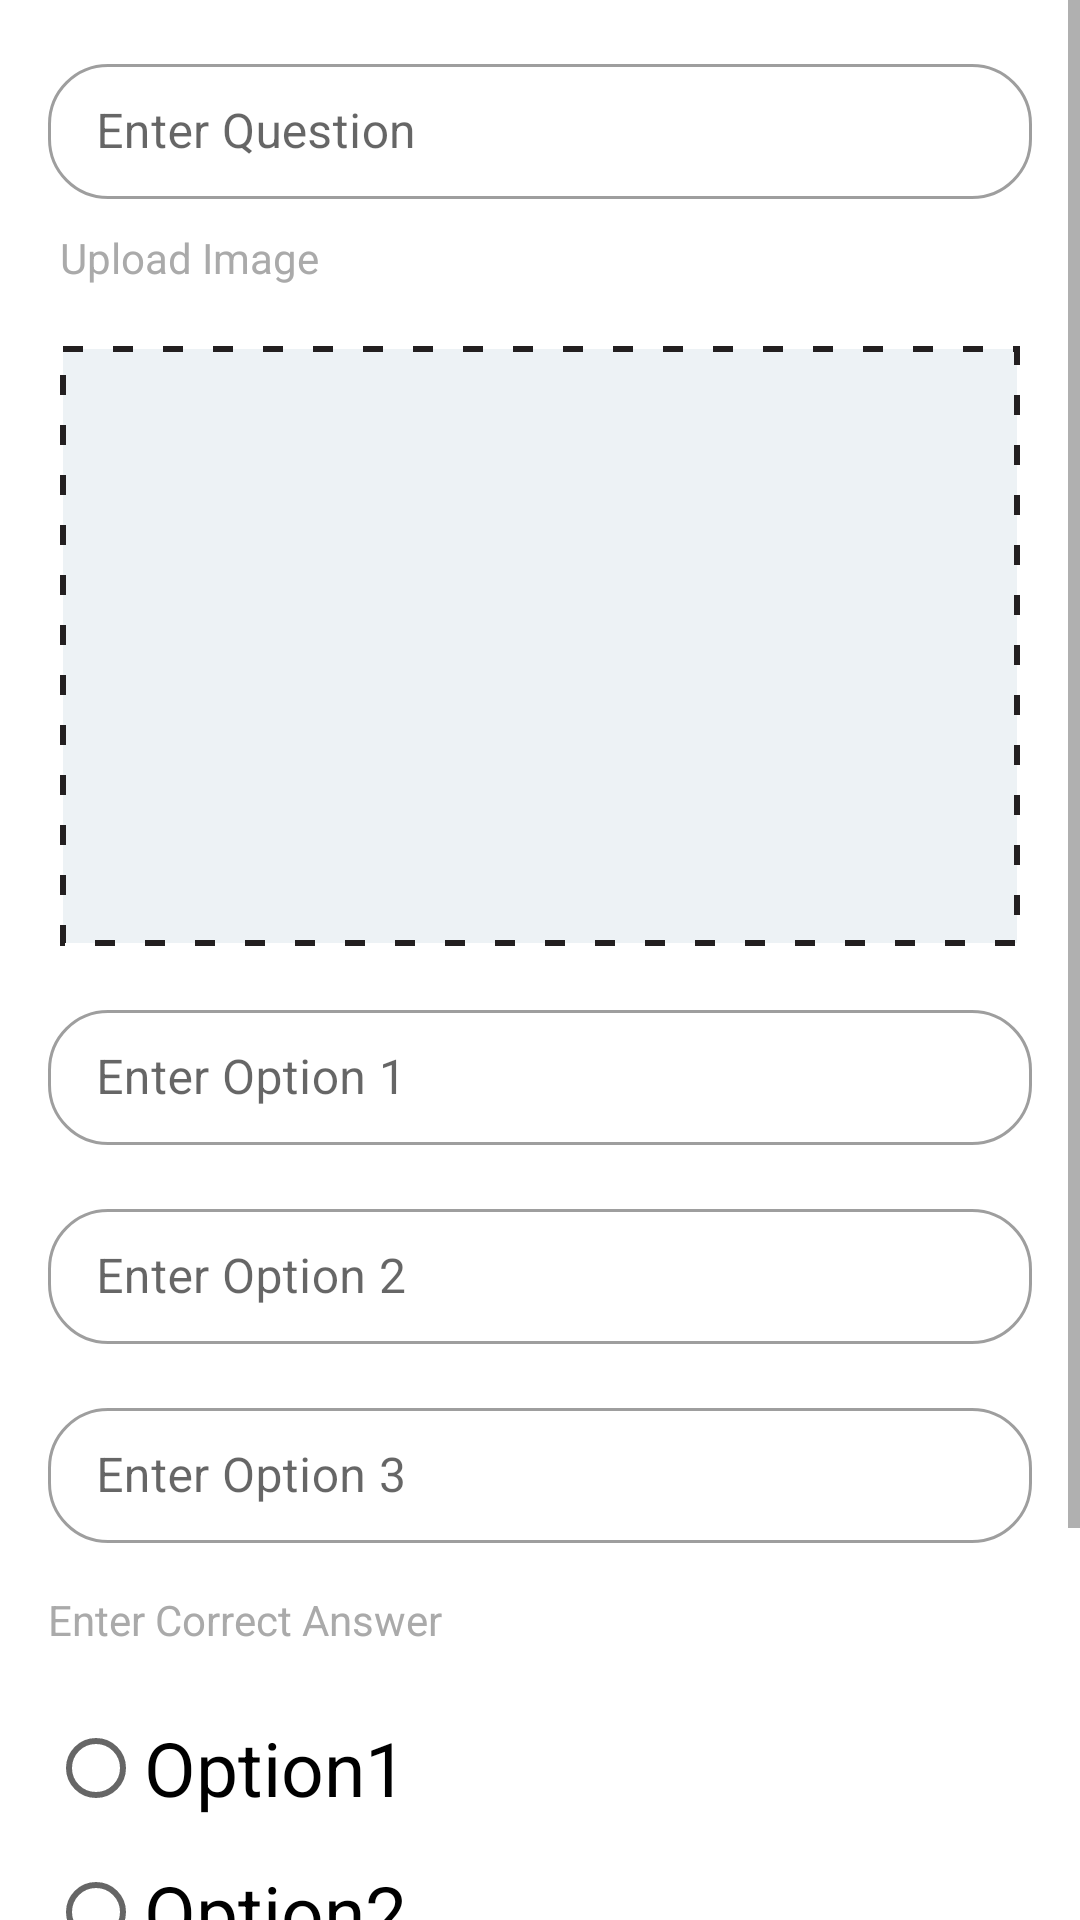

Android layout source for this screen:
<!-- AndroidManifest.xml: application theme AppTheme -->
<!-- res/layout/fragment_add_question.xml -->
<?xml version="1.0" encoding="utf-8"?>
<layout xmlns:android="http://schemas.android.com/apk/res/android"
    xmlns:app="http://schemas.android.com/apk/res-auto"
    xmlns:tools="http://schemas.android.com/tools">

    <data>

        <variable
            name="viewmodel"
            type="com.example.quizadmin.addquestion.AddQuestionViewModel" />

    </data>

    <ScrollView
        android:layout_width="match_parent"
        android:layout_height="match_parent"
        android:layout_marginBottom="20dp"
        android:fillViewport="true">

        <androidx.constraintlayout.widget.ConstraintLayout
            android:layout_width="match_parent"
            android:layout_height="match_parent"
            tools:context=".activities.LoginActivity">

            <com.google.android.material.textfield.TextInputLayout
                android:id="@+id/til_question_addquestionfrag"
                style="@style/edittext_style_outlined"
                android:layout_width="@dimen/margin_null"
                android:layout_height="wrap_content"
                android:layout_marginStart="@dimen/margin_normal"
                android:layout_marginTop="@dimen/margin_normal"
                android:layout_marginEnd="@dimen/margin_normal"
                android:hint="@string/enter_question"
                app:layout_constraintEnd_toEndOf="parent"
                app:layout_constraintStart_toStartOf="parent"
                app:layout_constraintTop_toTopOf="parent">

                <com.google.android.material.textfield.TextInputEditText
                    android:id="@+id/tet_question_addquestionfrag"
                    android:layout_width="match_parent"
                    android:layout_height="45dp"
                    android:inputType="textEmailAddress" />
            </com.google.android.material.textfield.TextInputLayout>


            <TextView
                android:id="@+id/tv_text2"
                android:layout_width="wrap_content"
                android:layout_height="wrap_content"
                android:layout_marginStart="20dp"
                android:layout_marginTop="10dp"
                android:layout_marginEnd="20dp"
                android:text="@string/upload_image"
                android:textColor="@android:color/darker_gray"
                android:textSize="14sp"
                app:layout_constraintStart_toStartOf="parent"
                app:layout_constraintTop_toBottomOf="@+id/til_question_addquestionfrag" />

            <ImageView
                android:id="@+id/iv_document_upload"
                android:layout_width="match_parent"
                android:layout_height="200dp"
                android:layout_marginStart="20dp"
                android:layout_marginTop="20dp"
                android:layout_marginEnd="20dp"
                android:background="@drawable/dotted"
                android:foregroundGravity="center"
                app:layout_constraintEnd_toEndOf="parent"
                app:layout_constraintStart_toStartOf="parent"
                app:layout_constraintTop_toBottomOf="@+id/tv_text2" />

            <com.google.android.material.textfield.TextInputLayout
                android:id="@+id/til_option1_addquestionfrag"
                style="@style/edittext_style_outlined"
                android:layout_width="@dimen/margin_null"
                android:layout_height="wrap_content"
                android:layout_marginStart="@dimen/margin_normal"
                android:layout_marginTop="@dimen/margin_normal"
                android:layout_marginEnd="@dimen/margin_normal"
                android:hint="@string/enter_option1"
                app:layout_constraintEnd_toEndOf="parent"
                app:layout_constraintStart_toStartOf="parent"
                app:layout_constraintTop_toBottomOf="@+id/iv_document_upload">

                <com.google.android.material.textfield.TextInputEditText
                    android:id="@+id/tet_option1"
                    android:layout_width="match_parent"
                    android:layout_height="45dp"
                    android:inputType="textEmailAddress" />
            </com.google.android.material.textfield.TextInputLayout>

            <com.google.android.material.textfield.TextInputLayout
                android:id="@+id/til_option2_addquestionfrag"
                style="@style/edittext_style_outlined"
                android:layout_width="@dimen/margin_null"
                android:layout_height="wrap_content"
                android:layout_marginStart="@dimen/margin_normal"
                android:layout_marginTop="@dimen/margin_normal"
                android:layout_marginEnd="@dimen/margin_normal"
                android:hint="@string/enter_option2"
                app:layout_constraintEnd_toEndOf="parent"
                app:layout_constraintStart_toStartOf="parent"
                app:layout_constraintTop_toBottomOf="@+id/til_option1_addquestionfrag">

                <com.google.android.material.textfield.TextInputEditText
                    android:id="@+id/tet_option2"
                    android:layout_width="match_parent"
                    android:layout_height="45dp"
                    android:inputType="textEmailAddress" />
            </com.google.android.material.textfield.TextInputLayout>

            <com.google.android.material.textfield.TextInputLayout
                android:id="@+id/til_option3_addquestionfrag"
                style="@style/edittext_style_outlined"
                android:layout_width="@dimen/margin_null"
                android:layout_height="wrap_content"
                android:layout_marginStart="@dimen/margin_normal"
                android:layout_marginTop="@dimen/margin_normal"
                android:layout_marginEnd="@dimen/margin_normal"
                android:hint="@string/enter_option3"
                app:layout_constraintEnd_toEndOf="parent"
                app:layout_constraintStart_toStartOf="parent"
                app:layout_constraintTop_toBottomOf="@+id/til_option2_addquestionfrag">

                <com.google.android.material.textfield.TextInputEditText
                    android:id="@+id/tet_option3"
                    android:layout_width="match_parent"
                    android:layout_height="45dp"
                    android:inputType="textEmailAddress" />
            </com.google.android.material.textfield.TextInputLayout>

            <TextView
                android:id="@+id/tv_correctans_addquestionfrag"
                android:layout_width="wrap_content"
                android:layout_height="wrap_content"
                android:layout_marginStart="@dimen/margin_normal"
                android:layout_marginTop="@dimen/margin_normal"
                android:layout_marginEnd="@dimen/margin_normal"
                android:text="@string/enter_correct_answer"
                android:textColor="@android:color/darker_gray"
                android:textSize="14sp"
                app:layout_constraintStart_toStartOf="parent"
                app:layout_constraintTop_toBottomOf="@+id/til_option3_addquestionfrag" />
            <RadioGroup

                android:layout_width="fill_parent"
                android:layout_height="0dp"
                android:layout_marginTop="@dimen/margin_normal"
                android:weightSum="1"
                android:id="@+id/radioGroup"
                app:layout_constraintTop_toBottomOf="@+id/tv_correctans_addquestionfrag"
                app:layout_constraintEnd_toStartOf="parent"
                app:layout_constraintEnd_toEndOf="parent"
                android:layout_marginStart="@dimen/margin_normal"
                android:layout_marginEnd="@dimen/margin_normal"
             >

                <RadioButton
                    android:layout_width="match_parent"
                    android:layout_height="wrap_content"
                    android:text="@string/option1"
                    android:id="@+id/radioButton1"
                    android:checked="false"
                    android:textSize="25dp" />

                <RadioButton
                    android:layout_width="match_parent"
                    android:layout_height="wrap_content"
                    android:text="@string/option2"
                    android:id="@+id/radioButton2"
                    android:checked="false"
                    android:textSize="25dp"
                    android:layout_weight="0.13" />
                <RadioButton
                    android:layout_width="match_parent"
                    android:layout_height="wrap_content"
                    android:text="@string/option3"
                    android:id="@+id/radioButton3"
                    android:checked="false"
                    android:textSize="25dp"
                    android:layout_weight="0.13" />
            </RadioGroup>
            <Button
                android:id="@+id/bt_verify_upload"
                android:layout_width="match_parent"
                android:layout_height="55dp"
                android:layout_marginStart="20dp"
                android:layout_marginTop="40dp"
                android:layout_marginEnd="20dp"
                android:background="@drawable/button_bg_black"
                android:text="@string/save"
                android:textColor="@android:color/white"
                app:layout_constraintTop_toBottomOf="@+id/radioGroup" />


        </androidx.constraintlayout.widget.ConstraintLayout>

    </ScrollView>
</layout>
<!-- resources referenced by this layout -->
<resources>
  <dimen name="margin_normal">16dp</dimen>
  <dimen name="margin_null">0dp</dimen>
  <!-- drawable button_bg_black (drawable) -->
  <?xml version="1.0" encoding="utf-8"?>
  <shape android:shape="rectangle"  xmlns:android="http://schemas.android.com/apk/res/android">
      <solid android:color="@android:color/black" />
      <corners android:radius="10dp"/>
  
  </shape>
  <!-- drawable dotted (drawable) -->
  <?xml version="1.0" encoding="utf-8"?>
  <shape xmlns:android="http://schemas.android.com/apk/res/android"
      android:shape="rectangle" >
  <solid android:color="@color/lightgrey"/>
      <stroke
          android:color="#231F20"
          android:dashWidth="20px"
          android:dashGap="30px"
          android:width="2dp"/>
  
  </shape>
  <string name="enter_correct_answer">Enter Correct Answer</string>
  <string name="enter_option1">Enter Option 1</string>
  <string name="enter_option2">Enter Option 2</string>
  <string name="enter_option3">Enter Option 3</string>
  <string name="enter_question">Enter Question</string>
  <string name="option1">Option1</string>
  <string name="option2">Option2</string>
  <string name="option3">Option3</string>
  <string name="save">Save</string>
  <string name="upload_image">Upload Image</string>
  <style name="edittext_style_outlined" parent="Widget.MaterialComponents.TextInputLayout.OutlinedBox.Dense">
          <item name="boxCornerRadiusBottomEnd">@dimen/box_corner</item>
          <item name="boxCornerRadiusBottomStart">@dimen/box_corner</item>
          <item name="boxCornerRadiusTopEnd">@dimen/box_corner</item>
          <item name="boxCornerRadiusTopStart">@dimen/box_corner</item>
      </style>
  <style name="AppTheme" parent="Theme.MaterialComponents.Light.NoActionBar">
          
          <item name="colorPrimary">@color/colorPrimary</item>
          <item name="colorPrimaryDark">@color/colorPrimaryDark</item>
          <item name="colorAccent">@color/colorAccent</item>
      </style>
  <color name="lightgrey">#EDF2F5</color>
  <dimen name="box_corner">20dp</dimen>
  <color name="colorPrimary">#000000</color>
  <color name="colorPrimaryDark">#000000</color>
  <color name="colorAccent">#000000</color>
</resources>
